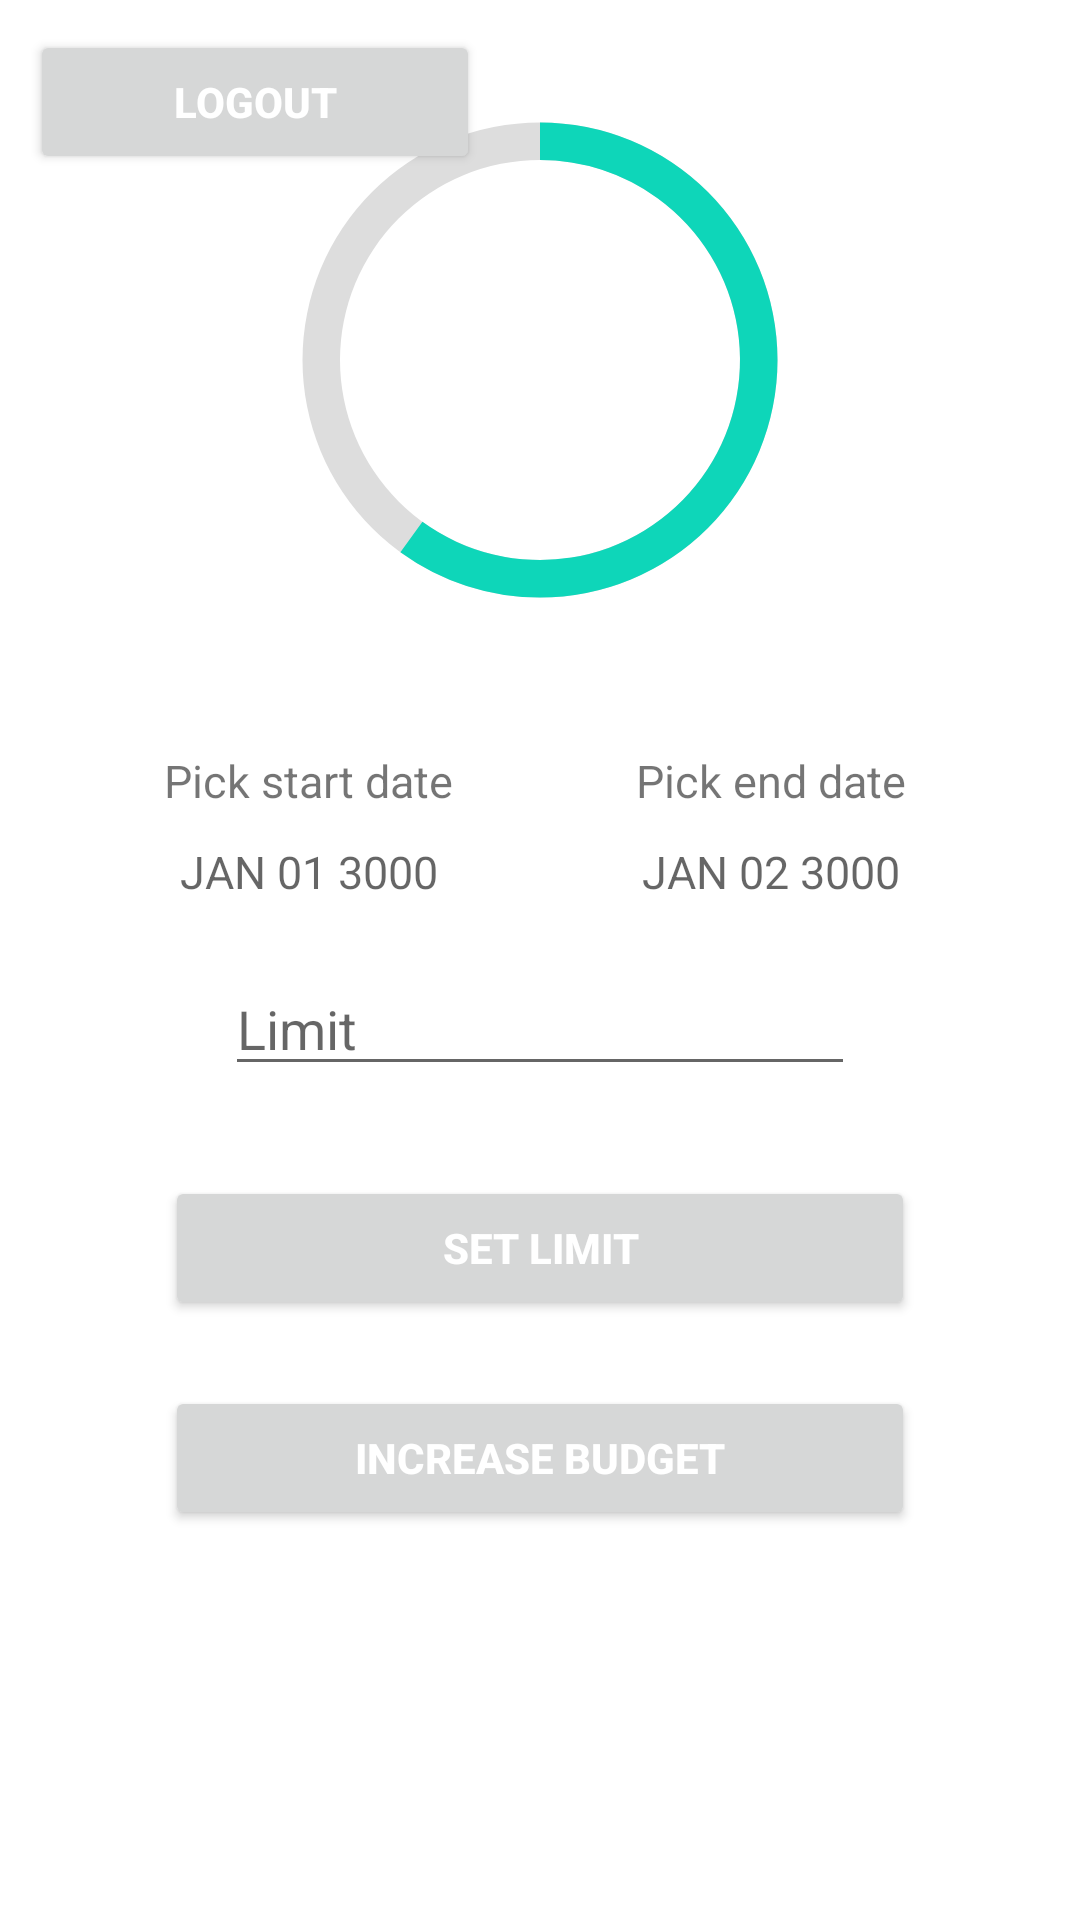

The Android layout XML behind this screen, and the referenced resources:
<!-- AndroidManifest.xml: application theme Theme.Finances -->
<!-- res/layout/fragment_home.xml -->
<?xml version="1.0" encoding="utf-8"?>
<androidx.constraintlayout.widget.ConstraintLayout
    xmlns:android="http://schemas.android.com/apk/res/android"
    xmlns:app="http://schemas.android.com/apk/res-auto"
    xmlns:tools="http://schemas.android.com/tools"
    android:layout_width="match_parent"
    android:layout_height="match_parent">

    <Button
        android:id="@+id/setLimitButton"
        android:layout_width="250dp"
        android:layout_height="wrap_content"
        android:text="SET LIMIT"
        android:textColor="@color/white"
        android:textStyle="bold"
        android:layout_marginBottom="200dp"
        app:layout_constraintBottom_toBottomOf="parent"
        app:layout_constraintEnd_toEndOf="parent"
        app:layout_constraintStart_toStartOf="parent" />

    <Button
        android:id="@+id/logout"
        android:layout_width="150dp"
        android:layout_height="wrap_content"
        android:layout_marginLeft="10dp"
        android:layout_marginTop="10dp"
        android:text="LOGOUT"
        android:textColor="@color/white"
        android:textStyle="bold"
        app:layout_constraintStart_toStartOf="parent"
        app:layout_constraintTop_toTopOf="parent" />

    <Button
        android:id="@+id/increaseBudget"
        android:layout_width="250dp"
        android:layout_height="wrap_content"
        android:text="INCREASE BUDGET"
        android:textColor="@color/white"
        android:textStyle="bold"
        android:layout_marginBottom="130dp"
        app:layout_constraintBottom_toBottomOf="parent"
        app:layout_constraintEnd_toEndOf="parent"
        app:layout_constraintStart_toStartOf="parent" />

    <EditText
        android:id="@+id/editTextLimit"
        android:layout_width="wrap_content"
        android:layout_height="wrap_content"
        android:ems="10"
        android:inputType="textPersonName"
        android:layout_marginBottom="30dp"
        android:hint="Limit"
        app:layout_constraintBottom_toTopOf="@+id/setLimitButton"
        app:layout_constraintEnd_toEndOf="parent"
        app:layout_constraintStart_toStartOf="parent" />

    <TextView
        android:id="@+id/textViewStartDate"
        android:layout_width="wrap_content"
        android:layout_height="wrap_content"
        android:text="Pick start date"
        android:textSize="15sp"
        android:layout_marginBottom="10dp"
        app:layout_constraintBottom_toTopOf="@+id/textDateStartLimit"
        app:layout_constraintEnd_toEndOf="@+id/textDateStartLimit"
        app:layout_constraintStart_toStartOf="@+id/textDateStartLimit" />

    <TextView
        android:id="@+id/textViewEndDate"
        android:layout_width="wrap_content"
        android:layout_height="wrap_content"
        android:text="Pick end date"
        android:textSize="15sp"
        android:layout_marginBottom="10dp"
        app:layout_constraintBottom_toTopOf="@+id/textDateEndLimit"
        app:layout_constraintEnd_toEndOf="@+id/textDateEndLimit"
        app:layout_constraintStart_toStartOf="@+id/textDateEndLimit" />

    <TextView
        android:id="@+id/textDateStartLimit"
        android:layout_width="wrap_content"
        android:layout_height="wrap_content"
        android:layout_marginLeft="60dp"
        android:layout_marginBottom="20dp"
        android:hint="JAN 01 3000"
        android:textColor="@color/black"
        android:textSize="15sp"
        app:layout_constraintBottom_toTopOf="@+id/editTextLimit"

        app:layout_constraintStart_toStartOf="parent" />

    <TextView
        android:id="@+id/textDateEndLimit"
        android:layout_width="wrap_content"
        android:layout_height="wrap_content"
        android:hint="JAN 02 3000"
        android:textColor="@color/black"
        android:textSize="15sp"
        android:layout_marginRight="60dp"
        android:layout_marginBottom="20dp"
        app:layout_constraintBottom_toTopOf="@+id/editTextLimit"
        app:layout_constraintEnd_toEndOf="parent" />

    <TextView
        android:id="@+id/textViewBudget"
        android:layout_width="wrap_content"
        android:layout_height="wrap_content"
        android:text=""
        android:textSize="20sp"
        app:layout_constraintBottom_toBottomOf="@+id/limitProgressBar"
        app:layout_constraintEnd_toEndOf="@+id/limitProgressBar"
        app:layout_constraintStart_toStartOf="@+id/limitProgressBar"
        app:layout_constraintTop_toTopOf="@+id/limitProgressBar" />

    <ProgressBar
        android:id="@+id/limitProgressBar"
        style="?android:attr/progressBarStyle"
        android:layout_width="200dp"
        android:layout_height="200dp"
        android:layout_marginBottom="400dp"
        android:indeterminateOnly="false"
        android:progressDrawable="@drawable/circle"
        android:progress="60"
        android:max="100"
        app:layout_constraintBottom_toBottomOf="parent"
        app:layout_constraintEnd_toEndOf="parent"
        app:layout_constraintStart_toStartOf="parent"
        app:layout_constraintTop_toTopOf="parent" />

</androidx.constraintlayout.widget.ConstraintLayout>
<!-- resources referenced by this layout -->
<resources>
  <!-- drawable circle (drawable) -->
  <?xml version="1.0" encoding="utf-8"?>
  <layer-list xmlns:android="http://schemas.android.com/apk/res/android">
      <item>
          <shape
              android:shape="ring"
              android:thicknessRatio="16"
              android:useLevel="false">
              <solid android:color="#DDD" />
          </shape>
      </item>
      <item>
          <rotate
              android:fromDegrees="270"
              android:toDegrees="270">
              <shape
                  android:shape="ring"
                  android:thicknessRatio="16"
                  android:useLevel="true">
                  <solid android:color="#0ED6B9" />
              </shape>
          </rotate>
      </item>
  </layer-list>
  <style name="Theme.Finances" parent="Theme.MaterialComponents.DayNight.NoActionBar">
          
          <item name="colorPrimary">@color/teal_200</item>
          <item name="colorPrimaryVariant">@color/teal_200</item>
          <item name="colorOnPrimary">@color/teal_200</item>
          
          <item name="colorSecondary">@color/teal_200</item>
          <item name="colorSecondaryVariant">@color/teal_200</item>
          <item name="colorOnSecondary">@color/teal_200</item>
          
          <item name="android:statusBarColor" tools:targetApi="l">?attr/colorPrimaryVariant</item>
          
      </style>
  <!-- not gathered from this repository: default colours our renderer supplied (Android Studio template values) -->
  <color name="teal_200">#FF03DAC5</color>
  <color name="black">#FF000000</color>
  <color name="white">#FFFFFFFF</color>
</resources>
